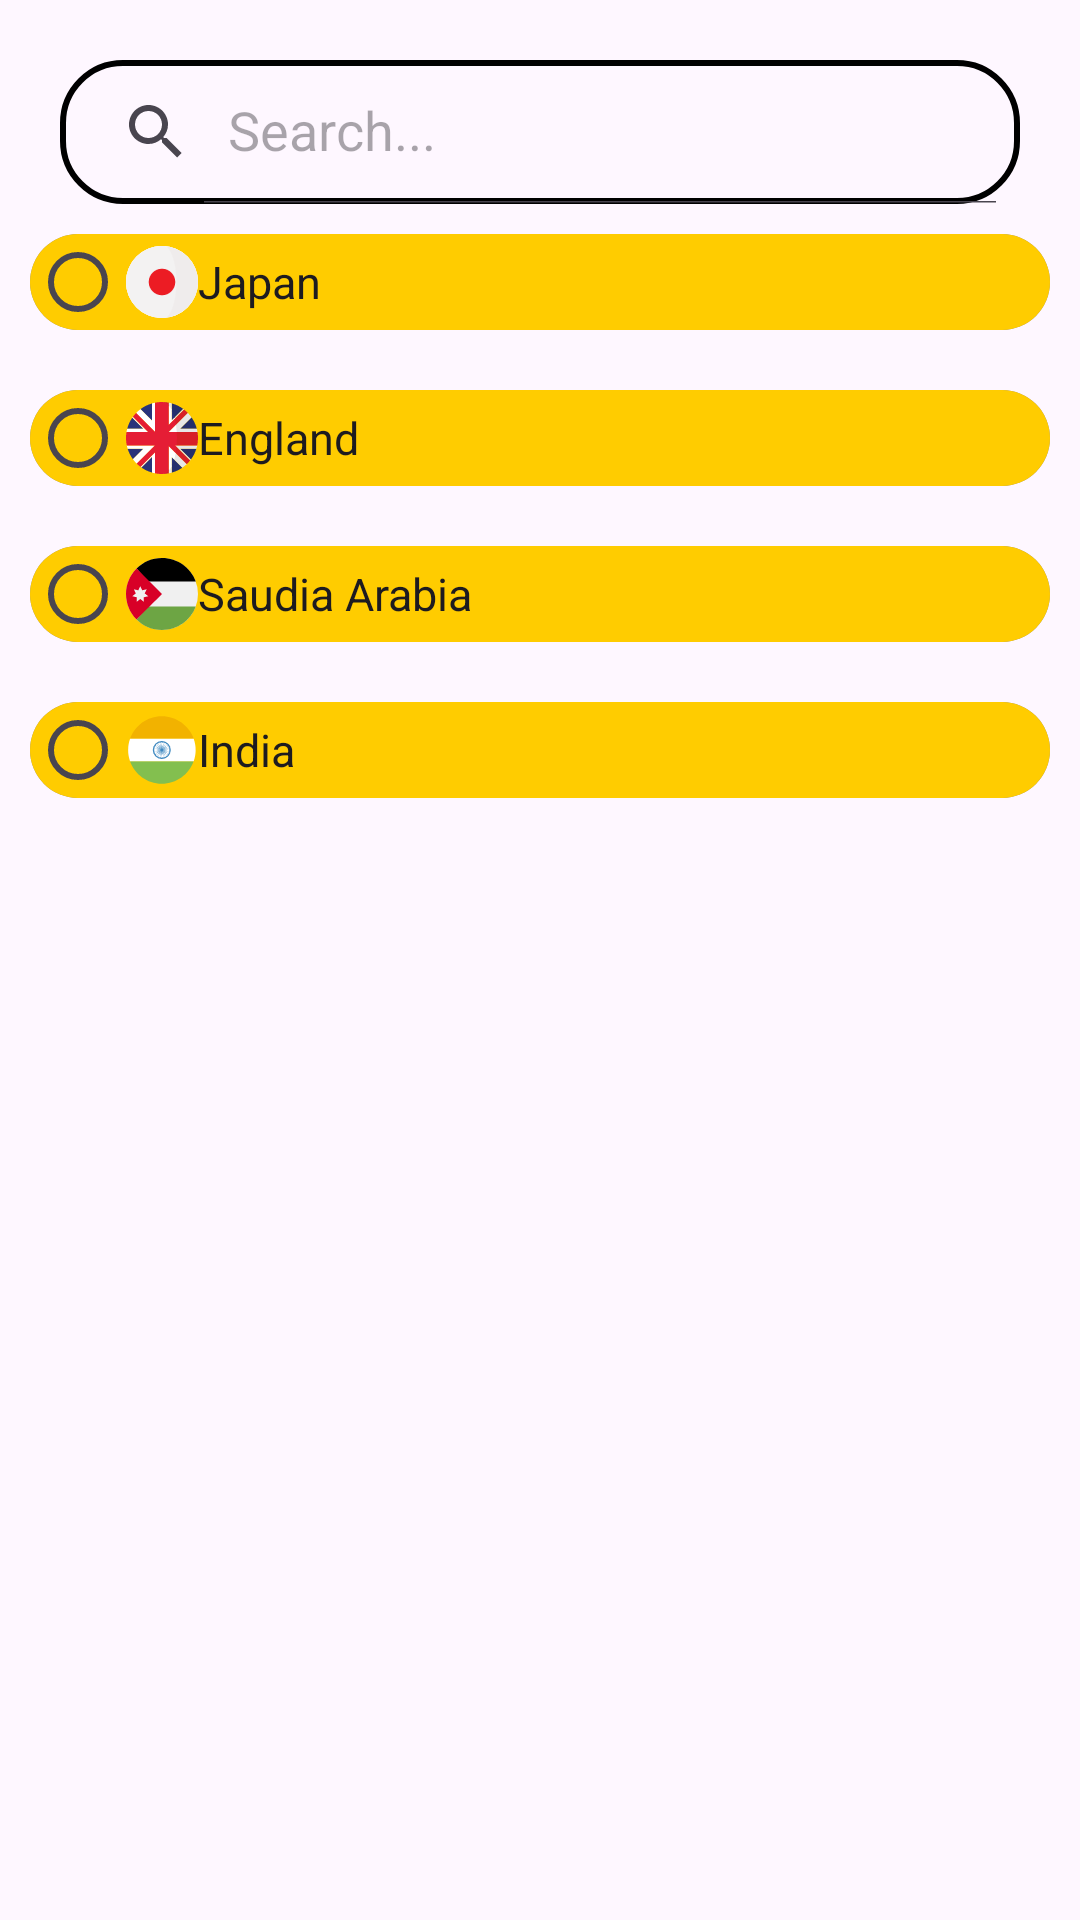

Reconstruct the res/layout file that produces this screen, plus the resources it refers to.
<!-- AndroidManifest.xml: application theme Theme.Languageofapp -->
<!-- res/layout/fragment_slideshow.xml -->
<?xml version="1.0" encoding="utf-8"?>
    <androidx.constraintlayout.widget.ConstraintLayout xmlns:android="http://schemas.android.com/apk/res/android"
        xmlns:app="http://schemas.android.com/apk/res-auto"
        xmlns:tools="http://schemas.android.com/tools"
        android:layout_width="match_parent"
        android:layout_height="match_parent"
        tools:context=".ui.slideshow.SlideshowFragment">

        <androidx.appcompat.widget.SearchView
            android:id="@+id/search"
            android:layout_width="match_parent"
            android:layout_height="wrap_content"
            android:layout_marginStart="20dp"
            android:layout_marginTop="20dp"
            android:layout_marginEnd="20dp"
            android:background="@drawable/search_bkg"
            android:focusable="false"
            app:iconifiedByDefault="false"
            app:layout_constraintEnd_toEndOf="parent"
            app:layout_constraintStart_toStartOf="parent"
            app:layout_constraintTop_toTopOf="parent"
            app:queryHint="Search..."
            app:searchHintIcon="@null" />

        <TextView
            android:id="@+id/no_records_found"
            android:layout_width="match_parent"
            android:layout_height="wrap_content"
            android:gravity="center"
            android:text="No records found"
            android:textColor="@android:color/darker_gray"
            android:textSize="18sp"
            android:visibility="gone"
            app:layout_constraintEnd_toEndOf="@+id/search"
            app:layout_constraintStart_toStartOf="@id/search"
            app:layout_constraintTop_toBottomOf="@id/search" />
        
        <android.widget.RadioGroup
            android:id="@+id/radioGroup"
            android:layout_width="match_parent"
            android:layout_height="wrap_content"
            android:orientation="vertical"
            app:layout_constraintTop_toBottomOf="@id/no_records_found"
            app:layout_constraintStart_toStartOf="parent"
            app:layout_constraintEnd_toEndOf="parent">

            
            <android.widget.RadioButton
                android:id="@+id/rb_japan"
                android:layout_width="match_parent"
                android:layout_height="wrap_content"
                android:text="Japan"
                android:layout_margin="10dp"
                android:drawableLeft="@drawable/japan_svgrepo_com"
                android:textSize="15sp"
                android:background="@drawable/radio_button_background" />


            
            <android.widget.RadioButton
                android:id="@+id/rb_england"
                android:layout_width="match_parent"
                android:layout_height="wrap_content"
                android:text="England"
                android:layout_margin="10dp"
                android:background="@drawable/radio_button_background"
                android:drawableLeft="@drawable/united_kingdom_uk_svgrepo_com"
                android:textSize="15sp" />

            
            <android.widget.RadioButton
                android:id="@+id/rb_saudia"
                android:layout_width="match_parent"
                android:layout_height="wrap_content"
                android:text="Saudia Arabia"
                android:layout_margin="10dp"
                android:background="@drawable/radio_button_background"
                android:drawableLeft="@drawable/jordan_svgrepo_com"
                android:textSize="15sp" />

            
            <android.widget.RadioButton
                android:id="@+id/rb_india"
                android:layout_width="match_parent"
                android:layout_height="wrap_content"
                android:text="India"
                android:layout_margin="10dp"
                android:background="@drawable/radio_button_background"
                android:drawableLeft="@drawable/flag_for_india_svgrepo_com"
                android:textSize="15sp" />
        </android.widget.RadioGroup>



    </androidx.constraintlayout.widget.ConstraintLayout>
<!-- resources referenced by this layout -->
<resources>
  <!-- drawable flag_for_india_svgrepo_com: vector/xml drawable (drawable, 6248 chars, omitted) -->
  <!-- drawable japan_svgrepo_com (drawable) -->
  <vector android:height="24dp" android:viewportHeight="473.68"
      android:viewportWidth="473.68" android:width="24dp" xmlns:android="http://schemas.android.com/apk/res/android">
      <path android:fillColor="#FFFFFF" android:pathData="M236.85,236.85m-236.83,0a236.83,236.83 0,1 1,473.66 0a236.83,236.83 0,1 1,-473.66 0"/>
      <path android:fillColor="#FFFFFF" android:pathData="M236.85,236.85m-236.83,0a236.83,236.83 0,1 1,473.66 0a236.83,236.83 0,1 1,-473.66 0"/>
      <path android:fillColor="#EFECEC" android:pathData="M460.14,157.87c-0.03,-0.08 -0.05,-0.14 -0.08,-0.21C429.76,72.2 351.79,9.32 258.11,0.97c36.25,19.87 46.83,82.83 56.11,156.9c6.34,50.59 6.38,106.34 0.12,156.99c-9.2,74.47 -19.83,137.87 -56.23,157.83c93.85,-8.36 171.93,-71.46 202.12,-157.16c0.08,-0.23 0.15,-0.45 0.23,-0.67c8.53,-24.44 13.22,-50.68 13.22,-78.03C473.68,209.14 468.88,182.57 460.14,157.87z"/>
      <path android:fillColor="#F3F2F2" android:pathData="M326.41,157.87c-9.27,-74.07 -32.05,-137.03 -68.3,-156.9C251.1,0.35 244.01,0 236.84,0C133.81,0 46.19,65.8 13.61,157.67c-0.03,0.07 -0.05,0.13 -0.08,0.21C4.8,182.57 0,209.14 0,236.84c0,27.35 4.69,53.59 13.22,78.03c0.08,0.22 0.15,0.44 0.23,0.67c32.45,92.1 120.19,158.13 223.39,158.13c7.17,0 14.26,-0.35 21.27,-0.98c36.4,-19.95 59.23,-83.36 68.42,-157.83C332.79,264.21 332.75,208.47 326.41,157.87z"/>
      <path android:fillColor="#EC1C24" android:pathData="M236.85,236.85m-87.25,0a87.25,87.25 0,1 1,174.5 0a87.25,87.25 0,1 1,-174.5 0"/>
  </vector>
  <!-- drawable jordan_svgrepo_com (drawable) -->
  <vector android:height="24dp" android:viewportHeight="512"
      android:viewportWidth="512" android:width="24dp" xmlns:android="http://schemas.android.com/apk/res/android">
      <path android:fillColor="#F0F0F0" android:pathData="M256,256m-256,0a256,256 0,1 1,512 0a256,256 0,1 1,-512 0"/>
      <path android:fillColor="#FF000000" android:pathData="M155.83,166.96h340.25C459.91,69.47 366.07,0 256,0C185.31,0 121.31,28.66 74.99,74.99L155.83,166.96z"/>
      <path android:fillColor="#6DA544" android:pathData="M155.83,345.04h340.25C459.91,442.53 366.07,512 256,512c-70.69,0 -134.69,-28.66 -181.01,-74.99L155.83,345.04z"/>
      <path android:fillColor="#D80027" android:pathData="M74.98,74.98c-99.97,99.97 -99.97,262.07 0,362.04C116.29,395.71 156.03,355.97 256,256L74.98,74.98z"/>
      <path android:fillColor="#F0F0F0" android:pathData="M101.61,200.35l14.05,29.38l31.73,-7.33l-14.21,29.3l25.51,20.23l-31.77,7.16l0.09,32.56l-25.4,-20.37l-25.41,20.37l0.09,-32.56l-31.77,-7.16l25.51,-20.23l-14.21,-29.3l31.73,7.33z"/>
  </vector>
  <!-- drawable radio_button_background (drawable) -->
  <layer-list xmlns:android="http://schemas.android.com/apk/res/android">
      <item>
          
          <shape
              android:shape="rectangle">
              <solid android:color="#70000000"/>  
              <corners android:radius="40dp"/>
          </shape>
      </item>
      <item>
          
          <shape
              android:shape="rectangle">
              <solid android:color="#FFCC00"/> 
              <corners android:radius="40dp"/> 
          </shape>
      </item>
  </layer-list>
  <!-- drawable search_bkg (drawable) -->
  <?xml version="1.0" encoding="utf-8"?>
  <shape xmlns:android="http://schemas.android.com/apk/res/android"
      android:shape="rectangle">
      <corners
          android:radius="20dp"/>
      <stroke
          android:color="@color/blue"
          android:width="2dp"/>
  </shape>
  <!-- drawable united_kingdom_uk_svgrepo_com: vector/xml drawable (drawable, 6366 chars, omitted) -->
  <style name="Theme.Languageofapp" parent="Base.Theme.Languageofapp" />
  <style name="Base.Theme.Languageofapp" parent="Theme.Material3.DayNight.NoActionBar">
          
          
      </style>
</resources>
